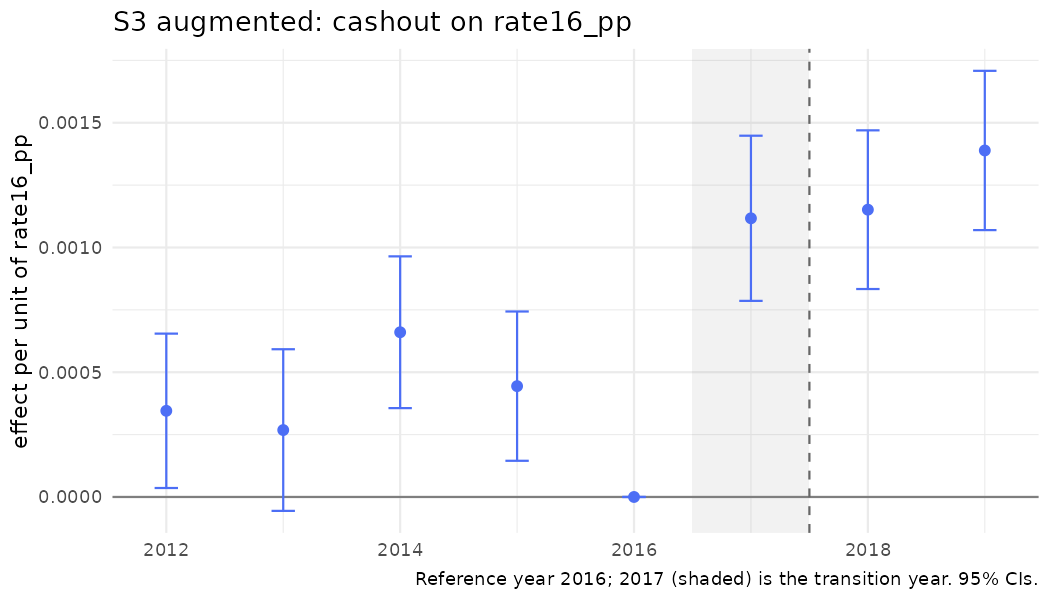

Values plotted in this chart, from the file beside it:
year, coef, se, strategy, outcome, spec_id, treat
2012, 0.0003454, 0.0001579, S3, cashout, S3_rate_aug, rate16_pp
2013, 0.0002682, 0.0001653, S3, cashout, S3_rate_aug, rate16_pp
2014, 0.0006603, 0.0001552, S3, cashout, S3_rate_aug, rate16_pp
2015, 0.0004443, 0.0001527, S3, cashout, S3_rate_aug, rate16_pp
2016, 0, 0, S3, cashout, S3_rate_aug, rate16_pp
2017, 0.001117, 0.0001689, S3, cashout, S3_rate_aug, rate16_pp
2018, 0.001152, 0.0001623, S3, cashout, S3_rate_aug, rate16_pp
2019, 0.001389, 0.0001629, S3, cashout, S3_rate_aug, rate16_pp
